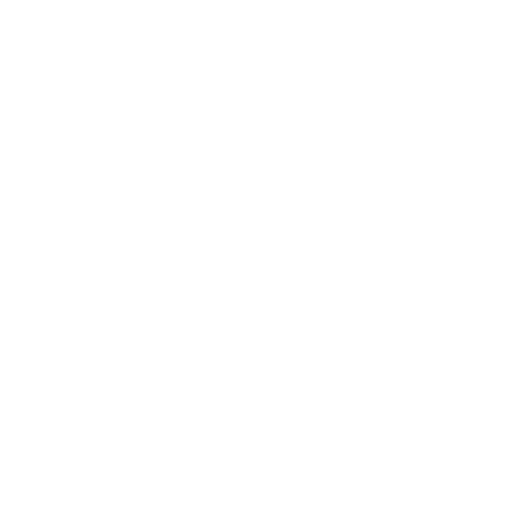
t = 0.00 s
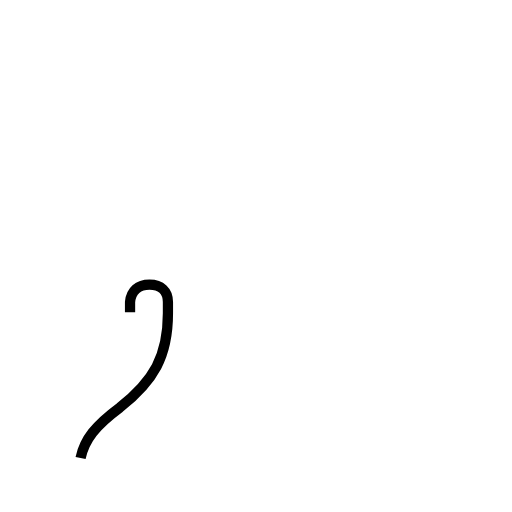
t = 0.75 s
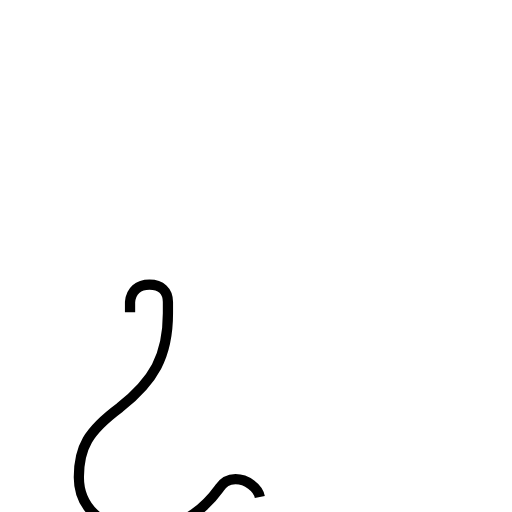
t = 1.49 s
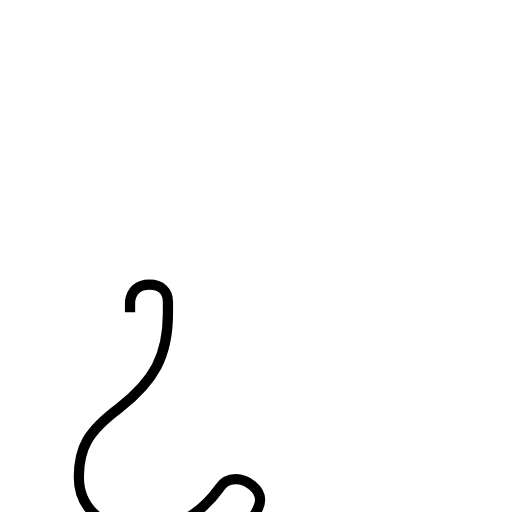
t = 2.24 s
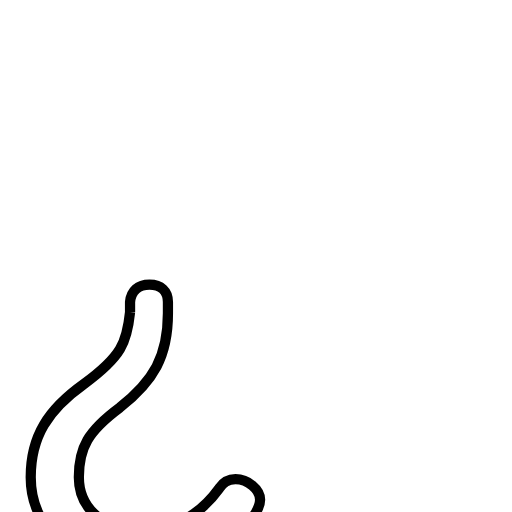
t = 2.99 s
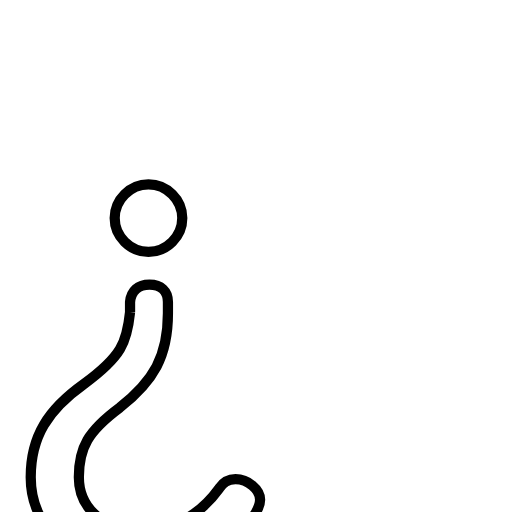
t = 3.61 s

The animated SVG that drew these frames (rendered in a browser with its animation timeline set to each time). Animation: 2 SMIL elements (animate=2); one cycle of 3.61 s.

<?xml version='1.0' encoding='utf-8'?>
<svg viewBox="0.0 -6.0 50.0 50.0" version="1.1" xmlns="http://www.w3.org/2000/svg"><rect x="-1000" y="-1000" width="2000" height="2000" stroke="white" fill="white" /><g style="fill:none;stroke:#000000;stroke-width:1"><path d="M 12.7 -13.5 L 12.7 -14.5 C 12.8 -15.6 13.5 -16.2 14.6 -16.2 C 15.7 -16.2 16.4 -15.6 16.4 -14.5 L 16.4 -13.4 C 16.4 -9.2 15.0 -6.8 11.7 -4.2 C 8.6 -1.9 7.7 -0.3 7.7 2.6 C 7.7 5.6 10.1 7.8 13.8 7.8 C 17.0 7.8 19.6 6.2 21.4 3.7 C 21.8 3.1 22.2 2.8 23.0 2.8 C 24.2 2.8 25.4 3.8 25.4 4.8 C 25.4 5.2 25.2 5.7 24.9 6.2 C 22.4 9.4 18.5 11.4 13.6 11.4 C 7.3 11.4 3.0 7.7 3.0 2.6 C 3.0 -1.4 4.7 -4.0 8.2 -6.5 C 11.9 -9.2 12.4 -10.6 12.7 -13.5 Z " transform="translate(0.0 38.0)" stroke-dasharray="99.60720369446109" stroke-dashoffset="99.60720369446109"><animate attributeName="stroke-dashoffset" from="99.60720369446109" to="0" dur="2.9882161108338328s" begin="0s" fill="freeze" /></path><path d="M 14.5 -19.4 C 12.7 -19.4 11.2 -20.9 11.2 -22.7 C 11.2 -24.5 12.7 -26.0 14.5 -26.0 C 16.3 -26.0 17.8 -24.5 17.8 -22.7 C 17.8 -20.9 16.3 -19.4 14.5 -19.4 Z" transform="translate(0.0 38.0)" stroke-dasharray="20.69839421845038" stroke-dashoffset="20.69839421845038"><animate attributeName="stroke-dashoffset" from="20.69839421845038" to="0" dur="0.6209518265535114s" begin="2.9882161108338328s" fill="freeze" /></path></g></svg>
